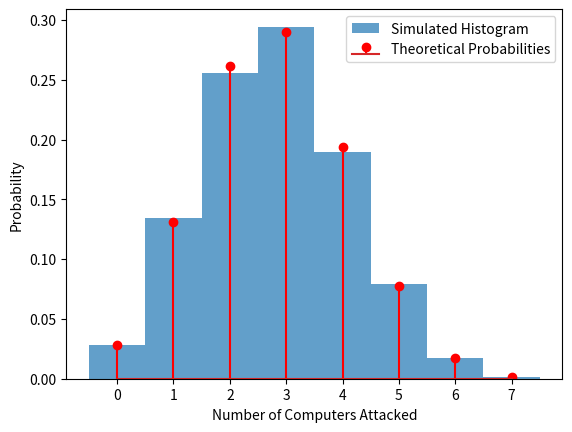

Generate this figure with matplotlib:
import numpy as np
import matplotlib.pyplot as plt
from scipy.stats import binom


n_recomputers = 7
p_virus_attack = 0.4

N = 10000
simulated_values = binom.rvs(n_recomputers, p_virus_attack, size=N)

simulated_prob_a = np.mean(simulated_values <= 3)
theoretical_prob_a = binom.cdf(3, n_recomputers, p_virus_attack)

simulated_prob_b = np.mean(simulated_values >= 4)
theoretical_prob_b = 1 - binom.cdf(3, n_recomputers, p_virus_attack)

simulated_prob_c = np.mean(simulated_values == 4)
theoretical_prob_c = binom.pmf(4, n_recomputers, p_virus_attack)


print(f"a) Simulated Probability (at most 3 computers): {simulated_prob_a:.4f}, Theoretical Probability: {theoretical_prob_a:.4f}")
print(f"b) Simulated Probability (at least 4 computers): {simulated_prob_b:.4f}, Theoretical Probability: {theoretical_prob_b:.4f}")
print(f"c) Simulated Probability (exactly 4 computers): {simulated_prob_c:.4f}, Theoretical Probability: {theoretical_prob_c:.4f}")

plt.hist(simulated_values, bins=np.arange(-0.5, n_recomputers+1.5, 1), density=True, alpha=0.7, label='Simulated Histogram')

x = np.arange(0, n_recomputers+1)
theoretical_probs = binom.pmf(x, n_recomputers, p_virus_attack)
plt.stem(x, theoretical_probs, linefmt='r-', markerfmt='ro', label='Theoretical Probabilities')

plt.xlabel('Number of Computers Attacked')
plt.ylabel('Probability')
plt.legend()

plt.show()